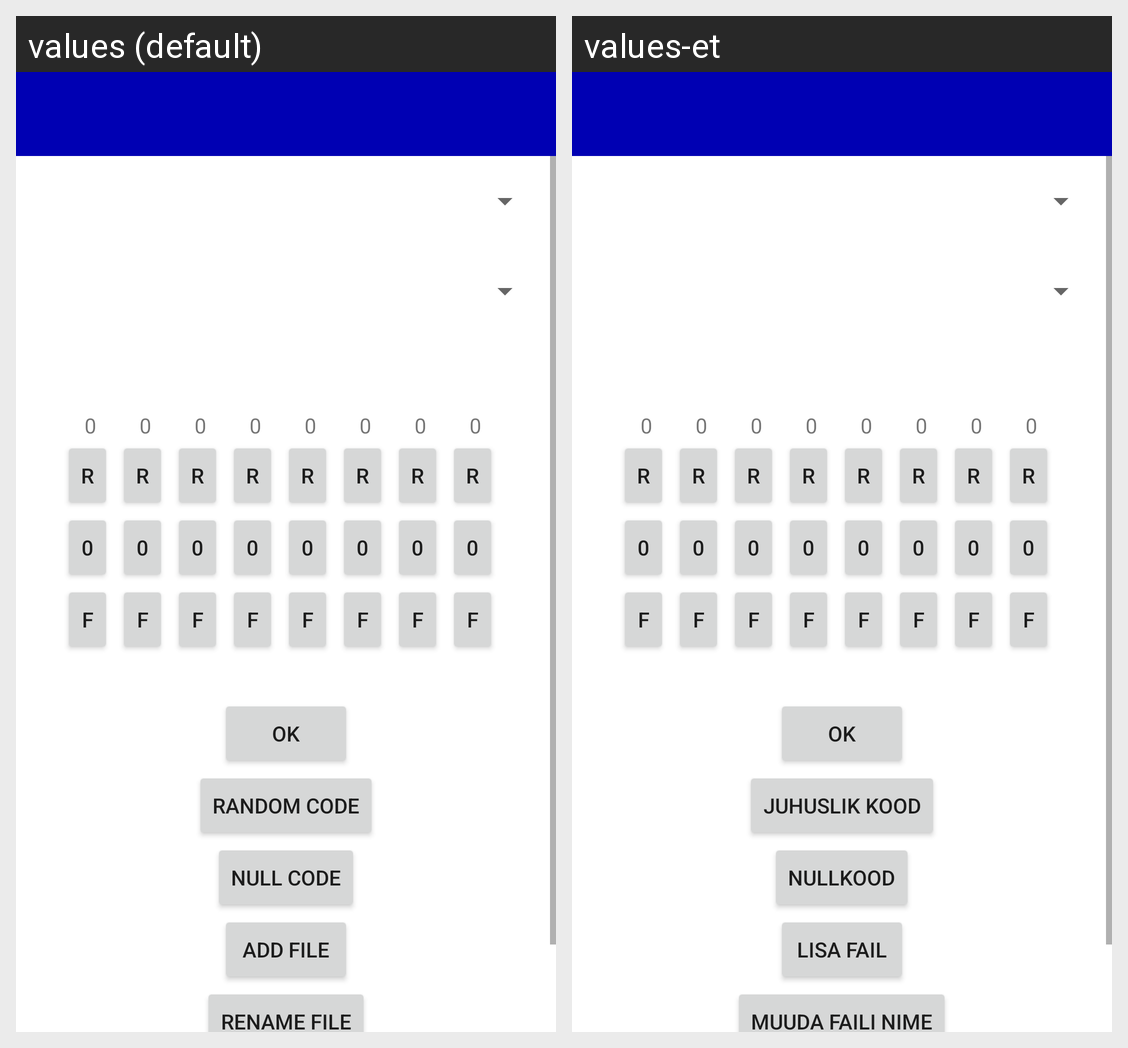

Translations of the strings shown on this Android screen, per locale in the grid:
Android screen res/layout/activity_ntcode_edit.xml rendered under 2 locales, left to right: values (default), values-et. Device: Nexus 5 (rendered at 1080×1920; each locale shown at half size, 540×960, under a caption strip naming it); theme Theme.BlueScreenSimulatorPlus.
Strings drawn on this screen, with the default value and each locale's value (text and hints the layout hard-codes, and strings that could not be matched under every locale, appear in the picture but are not listed):

R
  values: R
  values-et: R  [not translated; the default value is used]

nullValue
  values: 0
  values-et: 0  [not translated; the default value is used]

F
  values: F
  values-et: F  [not translated; the default value is used]

ok
  values: OK
  values-et: OK  [not translated; the default value is used]

random
  values: Random code
  values-et: Juhuslik kood

nullcode
  values: Null code
  values-et: Nullkood

addFile
  values: Add file
  values-et: Lisa fail

renameFile
  values: Rename file
  values-et: Muuda faili nime
